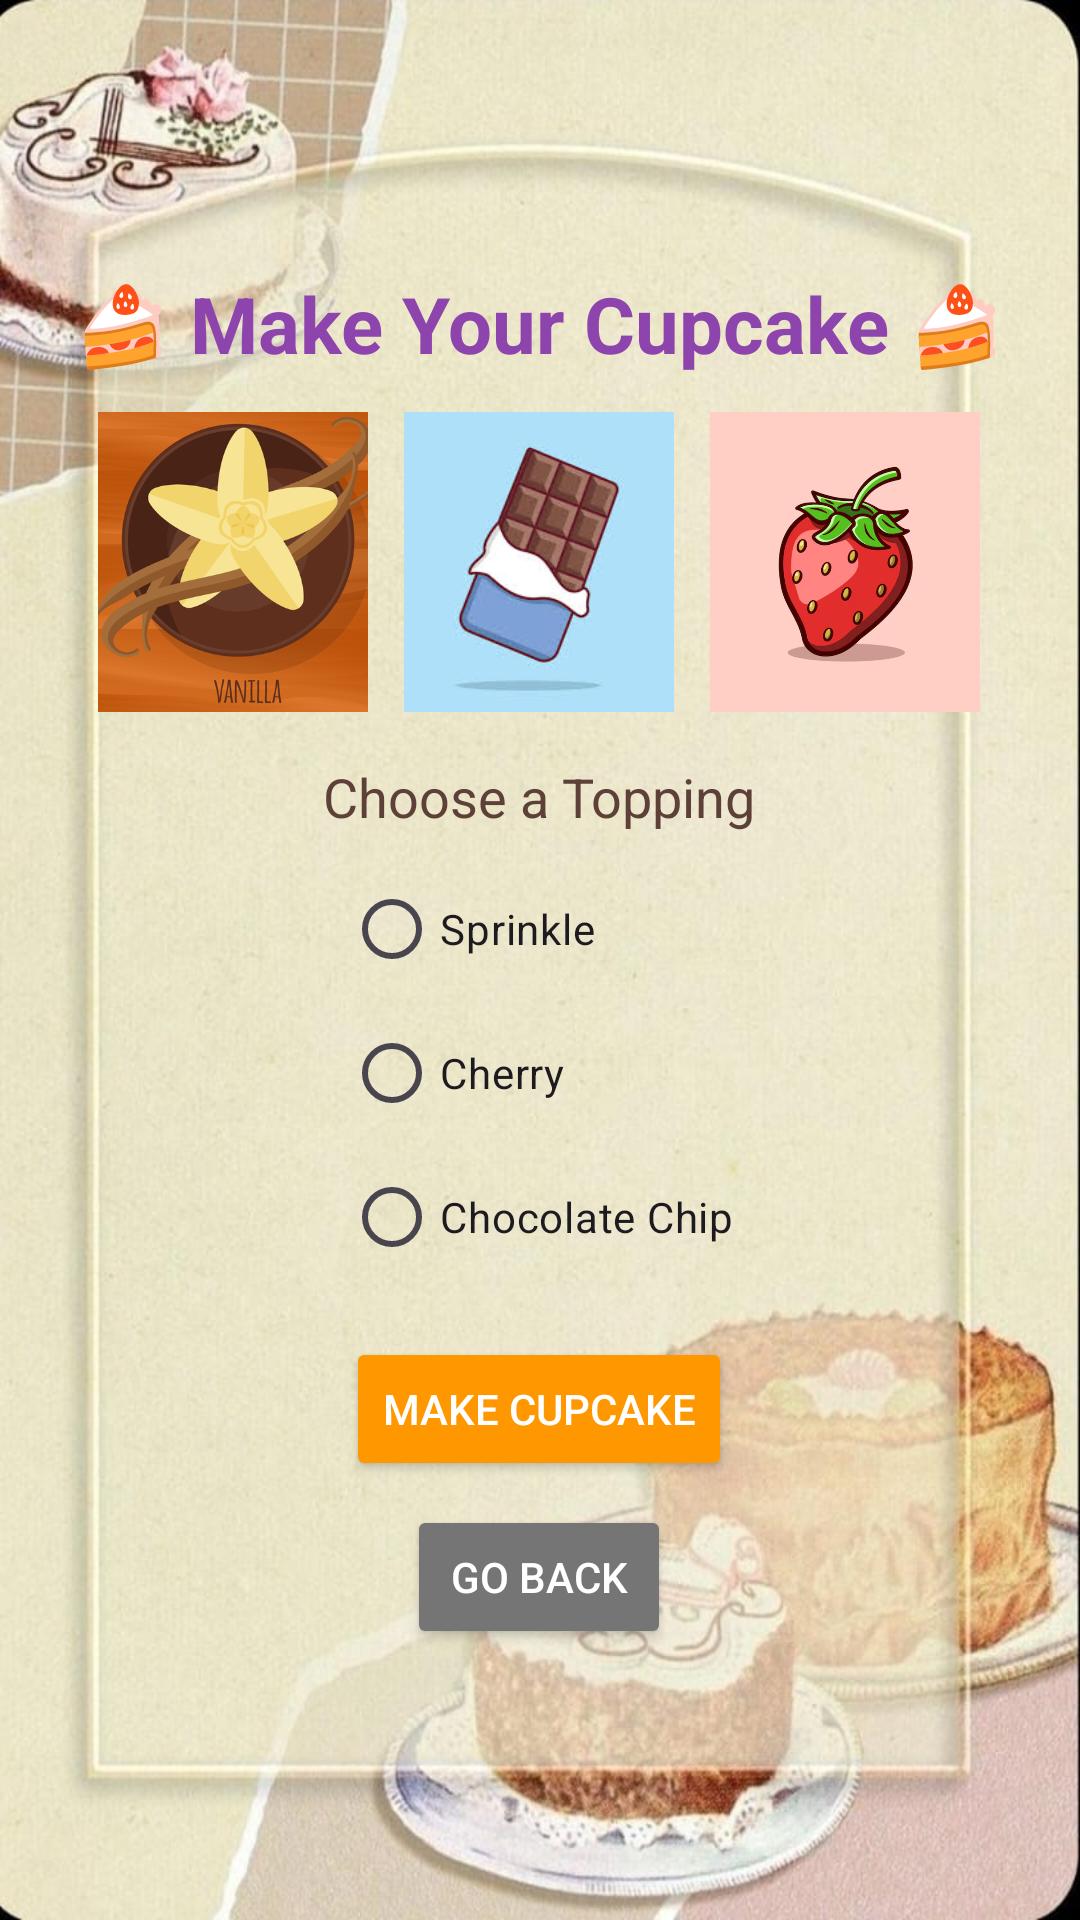

Produce the Android XML layout that renders to this screen, including the resource entries it uses.
<!-- AndroidManifest.xml: application theme Theme.Cupcakemaker -->
<!-- res/layout/activity_main_page.xml -->
<?xml version="1.0" encoding="utf-8"?>
<RelativeLayout xmlns:android="http://schemas.android.com/apk/res/android"
    android:layout_width="match_parent"
    android:layout_height="match_parent"
    android:background="@drawable/mainbg"
    android:padding="16dp">

    <LinearLayout
        android:id="@+id/mainContent"
        android:layout_width="wrap_content"
        android:layout_height="wrap_content"
        android:layout_centerInParent="true"
        android:gravity="center_horizontal"
        android:orientation="vertical"
        android:background="@android:color/transparent">

        
        <TextView
            android:id="@+id/titleText"
            android:layout_width="wrap_content"
            android:layout_height="wrap_content"
            android:layout_marginBottom="12dp"
            android:text="🍰 Make Your Cupcake 🍰"
            android:textColor="#8E44AD"
            android:textSize="26sp"
            android:textStyle="bold" />

        
        <LinearLayout
            android:id="@+id/flavorLayout"
            android:layout_width="wrap_content"
            android:layout_height="wrap_content"
            android:layout_marginBottom="16dp"
            android:gravity="center"
            android:orientation="horizontal">

            <ImageButton
                android:id="@+id/vanillaBtn"
                android:layout_width="90dp"
                android:layout_height="100dp"
                android:background="@android:color/transparent"
                android:contentDescription="Vanilla"
                android:scaleType="centerCrop"
                android:src="@drawable/vanilla" />

            <ImageButton
                android:id="@+id/chocolateBtn"
                android:layout_width="90dp"
                android:layout_height="100dp"
                android:layout_marginStart="12dp"
                android:layout_marginEnd="12dp"
                android:background="@android:color/transparent"
                android:contentDescription="Chocolate"
                android:scaleType="centerCrop"
                android:src="@drawable/chocolate" />

            <ImageButton
                android:id="@+id/strawberryBtn"
                android:layout_width="90dp"
                android:layout_height="100dp"
                android:background="@android:color/transparent"
                android:contentDescription="Strawberry"
                android:scaleType="centerCrop"
                android:src="@drawable/strawberry" />
        </LinearLayout>

        
        <TextView
            android:id="@+id/toppingLabel"
            android:layout_width="wrap_content"
            android:layout_height="wrap_content"
            android:layout_marginBottom="8dp"
            android:text="Choose a Topping"
            android:textColor="#5D4037"
            android:textSize="18sp" />

        
        <RadioGroup
            android:id="@+id/toppingsRadioGroup"
            android:layout_width="wrap_content"
            android:layout_height="wrap_content"
            android:layout_marginBottom="16dp"
            android:orientation="vertical">

            <RadioButton
                android:id="@+id/sprinkle"
                android:layout_width="wrap_content"
                android:layout_height="wrap_content"
                android:text="Sprinkle" />

            <RadioButton
                android:id="@+id/cherry"
                android:layout_width="wrap_content"
                android:layout_height="wrap_content"
                android:text="Cherry" />

            <RadioButton
                android:id="@+id/chocoChip"
                android:layout_width="wrap_content"
                android:layout_height="wrap_content"
                android:text="Chocolate Chip" />
        </RadioGroup>

        
        <ImageView
            android:id="@+id/finalCupcakeImg"
            android:layout_width="220dp"
            android:layout_height="220dp"
            android:layout_marginBottom="12dp"
            android:scaleType="centerInside"
            android:visibility="gone" />

        
        <Button
            android:id="@+id/makeCupcakeBtn"
            android:layout_width="wrap_content"
            android:layout_height="wrap_content"
            android:layout_marginBottom="8dp"
            android:backgroundTint="#FF9800"
            android:text="Make Cupcake"
            android:textColor="#FFFFFF" />

        
        <Button
            android:id="@+id/goBackBtn"
            android:layout_width="wrap_content"
            android:layout_height="wrap_content"
            android:backgroundTint="#757575"
            android:text="Go Back"
            android:textColor="#FFFFFF" />
    </LinearLayout>
</RelativeLayout>
<!-- resources referenced by this layout -->
<resources>
  <!-- drawable chocolate: jpeg bitmap (drawable, 5645 bytes) -->
  <!-- drawable mainbg: jpeg bitmap (drawable, 89525 bytes) -->
  <!-- drawable strawberry: png bitmap (drawable, 276896 bytes) -->
  <!-- drawable vanilla: jpg bitmap (drawable, 102789 bytes) -->
  <style name="Theme.Cupcakemaker" parent="Base.Theme.Cupcakemaker" />
  <style name="Base.Theme.Cupcakemaker" parent="Theme.Material3.DayNight.NoActionBar">
          
          
      </style>
</resources>
